Run: headless pygame with SDL's dummy video driver; simulated clock (each Clock.tick advances the game by its frame time, no real sleeping); random seed 0; keys injected as events and as key.get_pressed() state; mouse plan: one left click at the window centre at the start of phase 2, then a move to the lower-right quarter at the start of phase 3.
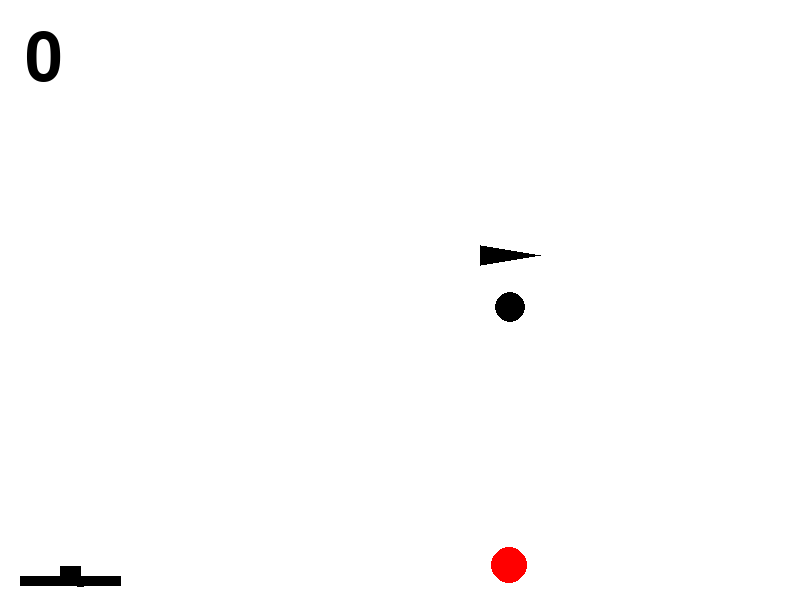
Frame 1 of 2 · flips 1–60 · no input
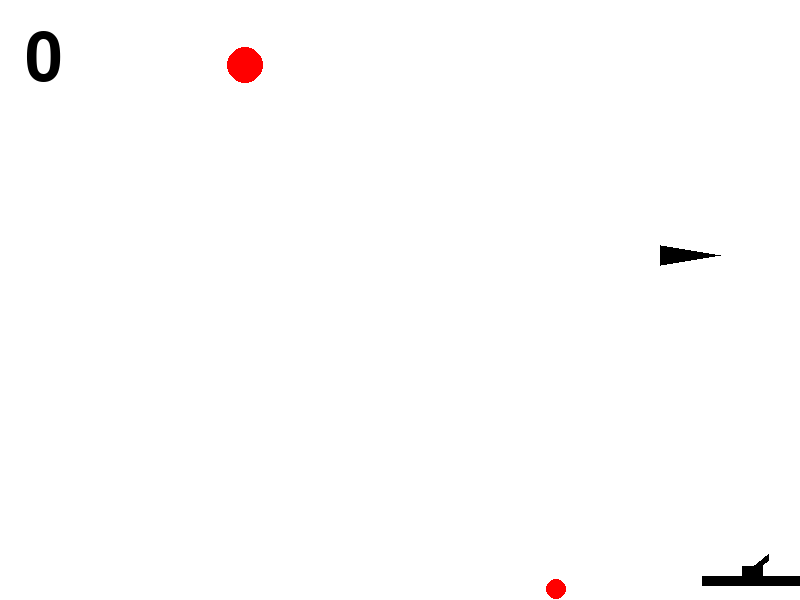
Frame 2 of 2 · flips 61–180 · clicked the window centre · tapped SPACE, RETURN · held RIGHT (→), D

The pygame program that drew these frames:

from random import randrange as rnd, choice
import math
import pygame
from pygame.draw import *

pygame.init()
WIDTH = 800
HEIGHT = 600
gameover=False
sc = pygame.display.set_mode((WIDTH, HEIGHT))

WHITE = (255, 255, 255)
GOLD = (255, 215, 0)
RED = (255, 0, 0)
BLUE = (0, 0, 255)
YELLOW = (255, 255, 0)
GREEN = (0, 255, 0)
MAGENTA = (255, 0, 255)
CYAN = (0, 255, 255)
BLACK = (0, 0, 0)
COLORS = [RED, BLUE, YELLOW, GREEN, MAGENTA, CYAN, ]


def Length(x1,y1,x2,y2):
    return math.sqrt((x1-x2)**2+(y1-y2)**2)

def draw_score():
    global score
    font = pygame.font.Font(None, 100)
    text = font.render(str(score), True, BLACK)
    textpos = (25, 25)
    sc.blit(text, textpos)

def GAME_OVER():
    sc.fill(BLACK)
    font = pygame.font.Font(None, 100)
    text = font.render("GAME OVER", True, RED)
    textpos = (200,200)
    sc.blit(text, textpos)
    global gameover
    gameover=True
    pygame.display.update()

class MovingObject():
    def __init__(self, x, y, r, vx=0, vy=0, mass=0):
        self.x = x
        self.y = y
        self.r = r
        self.vx = vx
        self.vy = vy
        self.mass = mass
        self.color = COLORS[rnd(0, 5)]

    def draw(self):
        pygame.draw.circle(sc, self.color, (int(self.x), int(self.y)), self.r)

    def move(self, attenuation=0, friction=0):
        self.x += self.vx
        self.y += self.vy
        self.vy += self.mass
        if (self.x >= WIDTH - self.r and self.vx > 0 or self.x <= self.r and self.vx < 0):
            self.vx *= -attenuation
            self.vy *= friction
        if (self.y >= HEIGHT - self.r and self.vy > 0 or self.y <= self.r and self.vy < 0):
            self.vy *= -attenuation
            self.vx *= friction
        self.draw()


class ball(MovingObject):
    def __init__(self, x=40, y=570, r=10, vx=0, vy=0, mass=2, power=1):
        MovingObject.__init__(self, x, y, r, vx, vy, mass)
        self.power = power

    def move(self, attenuation=0.7, friction=0.9):
        if (not (self.y >= HEIGHT - self.r and abs(self.vy) <= 5 and abs(self.vx) <= 1) and self.power):
            MovingObject.move(self, attenuation, friction)
        else:
            self.power = 0

    def hittest(self, obj):
        if self.power and obj.power == 1 and Length(self.x,self.y,obj.x,obj.y) <= self.r + obj.r:
            self.power = 0
            return True
        else:
            return False


class pellet(ball):
    def __init__(self, x=40, y=570, r=3, vx=0, vy=0, mass=1, power=1):
        ball.__init__(self, x, y, r, vx, vy, mass, power)

    def move(self):
        if (self.vx == 0 and self.vy == 0):
            self.power = 0
        else:
            MovingObject.move(self)


class landmine(ball):
    def __init__(self, x=40, y=570, r=20, vx=0, vy=0, mass=7, power=1):
        ball.__init__(self, x, y, r, vx, vy, mass, power)

    def boom(self):
        global balls
        self.power = 0
        for an in range(0, 10):
            new_ball = pellet()
            new_ball.x = self.x
            new_ball.y = self.y
            pi = 3.14159265359
            new_ball.vx = self.vx + 5 * math.cos(an * pi / 5)
            new_ball.vy = self.vy + 5 * math.sin(an * pi / 5)
            balls += [new_ball]

    def move(self):
        if (self.power and
                (  self.x >= WIDTH-self.r and self.vx < 0
                or self.x <= self.r and self.vx > 0
                or self.y >= HEIGHT-self.r and self.vy < 0
                or self.y <= self.r and self.vy > 0)):
            self.boom()
            self.power=0
        ball.move(self,1,1)


class gun(MovingObject):
    def __init__(self, x=70, y=570, r=0, vx=0, vy=0, mass=0):
        MovingObject.__init__(self, x, y, r, vx, vy, mass)
        self.f2_power = 10
        self.f2_on = 0
        self.an = 1
        self.color = BLACK
        self.mode = 0
        self.acceleration=0

    def draw(self):
        pygame.draw.line(sc, self.color, [int(self.x), int(self.y)],
                         [int(self.x + max(self.f2_power, 20) * math.cos(self.an)),
                          int(self.y + max(self.f2_power, 20) * math.sin(self.an))], 7)
        pygame.draw.line(sc, BLACK, [int(self.x-10), int(self.y)], [int(self.x+10), int(self.y)],10)
        pygame.draw.line(sc, BLACK, [int(self.x-50), int(self.y+10)], [int(self.x+50), int(self.y+10)], 10)

    def move(self, friction=0.3):
        self.vx+=self.acceleration*0.6
        if abs(self.vx)<0.1 and self.acceleration==0:
            self.vx=0
        if self.x+50>=WIDTH or self.x-50<=0:
            self.vx*=-1
        if self.vx > 0:
            self.vx -= friction
        elif self.vx < 0:
            self.vx += friction
        self.x+=self.vx
        MovingObject.move(self)

    def fire2_start(self, event):
        self.f2_on = 1

    def fire2_end(self, event):
        global balls, bullet
        bullet += 1
        if self.mode <= 1:
            if self.mode == 0:
                new_ball = ball(self.x,self.y)
            if self.mode == 1:
                new_ball = landmine(self.x,self.y)

            x = event.pos[0]
            y = event.pos[1]
            self.an = -math.acos((x - self.x) / Length(x, y, self.x, self.y))
            new_ball.vx = self.f2_power * math.cos(self.an) + self.vx
            new_ball.vy = self.f2_power * math.sin(self.an)
            balls += [new_ball]
            self.f2_on = 0
            self.f2_power = 10
        elif self.mode == 2:
            for i in range(self.f2_power):
                new_ball = pellet()

                new_ball.color=BLUE
                new_ball.mass=0
                x = event.pos[0]
                y = event.pos[1]
                self.an = -math.acos((x - self.x) / Length(x, y, self.x, self.y))
                new_ball.x=self.x-7*i*math.cos(self.an)
                new_ball.y=self.y-7*i*math.sin(self.an)
                new_ball.vx = self.f2_power * math.cos(self.an) + self.vx
                new_ball.vy = self.f2_power * math.sin(self.an)
                balls += [new_ball]
            self.f2_on = 0
            self.f2_power = 10


    def targetting(self, event=0):
        """Прицеливание. Зависит от положения мыши."""
        if not event == 0 and event.type == pygame.MOUSEMOTION:
            x = event.pos[0]
            y = event.pos[1]
            if x != self.x:
                self.an = -math.acos((x - self.x)/Length(x,y,self.x,self.y))
                #self.an = math.atan((y - self.y) / (x - self.x))
            else:
                self.an = 3.1415926535 / 2
        if self.f2_on:
            self.color = RED
        else:
            self.color = BLACK

        #self.draw()

    def power_up(self):
        if self.f2_on:
            if self.f2_power < 100:
                self.f2_power += 1
            self.color = RED
        else:
            self.color = BLACK


class bomb(pellet):
    def __init__(self, x=40, y=570, r=15, vx=0, vy=0, mass=0.5, power=1):
        ball.__init__(self, x, y, r, vx, vy, mass, power)
        self.color=BLACK

    def move(self):
        if self.y>=HEIGHT-self.r-1:
            self.power=0
        ball.move(self)

    def hit(self, obj):
        if self.power and abs(self.y-obj.y)<self.r and self.x<obj.x+50 and self. x>obj.x-50:
            return True
        else:
            return False


class target(bomb):
    def __init__(self, mass=0):
        self.x=rnd(600, 780)
        self.y=rnd(300, 550)
        self.r=rnd(2, 50)
        self.vx=rnd(-10, 10)
        self.vy=rnd(-10, 10)
        self.mass=mass
        self.color = RED
        self.power = 1

    def move(self):
        MovingObject.move(self, 1, 1)


class aircraft(MovingObject):
    def __init__(self, vy=0, mass=0, color=BLACK, live=1):
        self.x = rnd(20, 780)
        self.y = rnd(100, 400)
        self.r = 20
        self.orr=rnd(0,2)
        if self.orr==0:
            self.orr=-1
        self.vx = rnd(10,20)*self.orr
        self.vy = vy
        self.mass = mass
        self.color = color
        self.power = 1

    def draw(self):
        if self.orr == 1:
            pygame.draw.polygon(sc, self.color, [[int(self.x+30),int(self.y)]
                                            ,[int(self.x-30),int(self.y+10)]
                                            ,[int(self.x-30),int(self.y-10)]])
        if self.orr == -1:
            pygame.draw.polygon(sc, self.color, [[int(self.x - 30), int(self.y)]
                , [int(self.x + 30), int(self.y + 10)]
                , [int(self.x + 30), int(self.y - 10)]])

    def bam(self):
        global bombs
        new_bomb = bomb(self.x,self.y,15,self.vx)
        bombs+=[new_bomb]

    def move(self):
        self.x+=self.vx
        if not rnd(0,100):
            self.bam()
        if (self.x >= WIDTH and self.orr == 1):
            self.x = 0
        if (self.x <= 0 and self.orr == -1):
            self.x = WIDTH
        self.draw()



g1 = gun()
bullet = 0
score = 0
balls = []
bombs=[]


def new_game(event=''):
    global gun, t1, balls, bullet, gameover, bombs, score
    sc.fill(WHITE)

    bombs = []
    targets = []
    for i in range(score+1):
        targets += [target()]
        targets += [aircraft()]
    bullet = 0
    balls = []
    lives = score*2+2
    finished = False
    pygame.display.update()
    clock = pygame.time.Clock()
    FPS = 30

    while lives and not finished and not gameover:
        clock.tick(FPS)
        for event in pygame.event.get():
            if event.type == pygame.QUIT:
                finished = True
                return
            if event.type == pygame.MOUSEBUTTONDOWN:
                g1.fire2_start(event)
            if event.type == pygame.MOUSEBUTTONUP:
                g1.fire2_end(event)
            if event.type == pygame.KEYDOWN:
                if event.key == pygame.K_1:
                    g1.mode = 0
                if event.key == pygame.K_2:
                    g1.mode = 1
                if event.key == pygame.K_3:
                    g1.mode = 2
                if event.key == pygame.K_d or event.key == pygame.K_RIGHT:
                    g1.acceleration=1
                if event.key == pygame.K_a or event.key == pygame.K_LEFT:
                    g1.acceleration=-1
            if event.type == pygame.KEYUP:
                if event.key == pygame.K_RIGHT \
                        or event.key == pygame.K_LEFT\
                        or event.key == pygame.K_a \
                        or event.key == pygame.K_d:
                    g1.acceleration=0

            g1.targetting(event)

        for b in balls:
            b.move()
            for t in targets:
                if b.hittest(t) and t.power:
                    t.power = 0
                    lives-=1
                    if b.mass == 7:
                        b.boom()
            for bomb in bombs:
                if b.hittest(bomb) and bomb.power:
                    bomb.power=0
                    if b.mass == 7:
                        b.boom()

            if lives == 0:
                #global score
                score += 1
                sc.fill(WHITE)
                font = pygame.font.Font(None, 40)
                text = font.render('Вы уничтожили цели за ' + str(bullet) + ' выстрелов', True, BLACK)
                textpos = (150, 300)
                sc.blit(text, textpos)
                pygame.display.update()
                clock.tick(0.5)
                break


        for bomb in bombs:
            bomb.move()
            if bomb.hit(g1):
                GAME_OVER()
                gameover=True
                finished-True
                clock.tick(0.3)
                return

        for t in targets:
            if t.power == 1:
                t.move()
            if t.color==RED and t.hit(g1):
                GAME_OVER()
                gameover=True
                finished-True
                clock.tick(0.3)
                return

        draw_score()
        g1.targetting()
        g1.move()
        pygame.display.update()
        sc.fill(WHITE)
        g1.power_up()

    if not finished and not gameover:
        new_game()


new_game()
